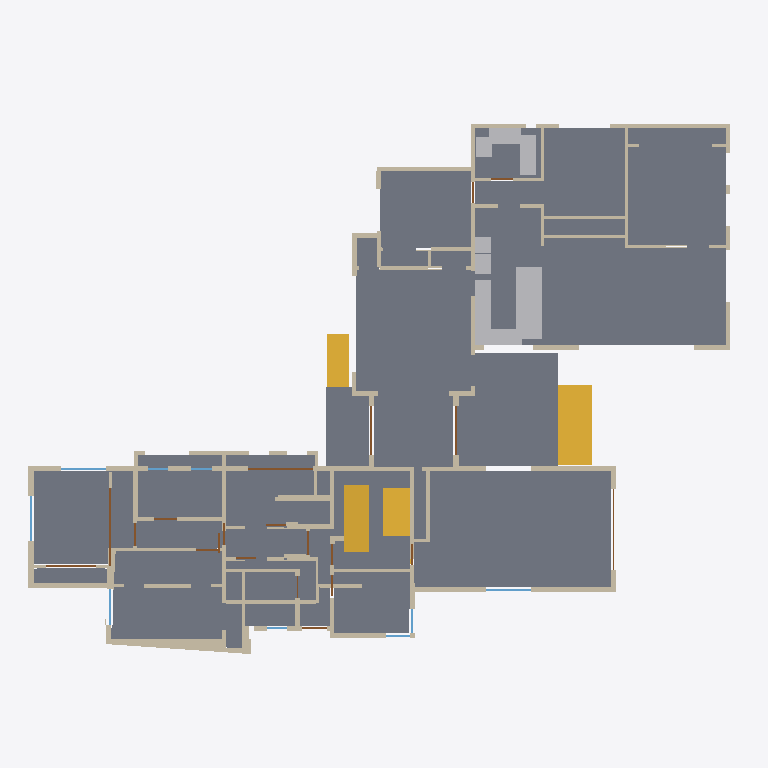
Plan cut of the same IFC building model at storey 'Garage' (level -1.02 m, cut at 0.38 m), seen from above with north up, elements coloured by IFC class: 121 walls (beige), 21 slabs (grey), 20 doors (brown), 9 windows (light blue), 8 other elements (light grey), 4 stairs (yellow). Cut surfaces are drawn darker.
Extent 26.9 m × 20.5 m × 8.6 m (x, y, z). Storeys (4): Lower level (ADU) at -1.39 m; Garage at -1.02 m; Main level at 0.00 m; Upper level at 1.70 m. Elements (294): 167 IfcWall, 33 IfcWindow, 22 IfcSlab, 21 IfcDoor, 12 IfcRoof, 10 IfcCovering, 9 IfcFurniture, 9 IfcSanitaryTerminal, 6 IfcElectricAppliance, 5 IfcStair.

HEADER;
FILE_DESCRIPTION(('ViewDefinition[DesignTransferView]'),'2;1');
FILE_NAME('/dev/null','2026-10-29T17:59:38-07:00',(''),(''),'IfcOpenShell 0.9.0.post1','IfcOpenShell 0.9.0.post1','Nobody');
FILE_SCHEMA(('IFC4'));
ENDSEC;
DATA;
#1=IFCPROJECT('3jlwIiosLFURThv3sgScVx',$,'118 Hillside Drive',$,$,$,$,(#13),#8);
#15=IFCSITE('0GZibE2sz43Po2q5w_Yi6X',$,'118 Hillside Drive, Woodside CA',$,$,$,$,$,$,$,$,$,$,$);
#16=IFCBUILDING('2q1VMzxszAN8wHBMuIs5on',$,'Garr Residence',$,$,$,$,$,$,$,$,$);
#19=IFCBUILDINGSTOREY('2IdH0_jyT9E93WwEtWCOpM',$,'Lower level (ADU)',$,$,#25,$,$,$,-4.56);
#26=IFCBUILDINGSTOREY('1skQ_dUfHAPhljRu7tZBKT',$,'Garage',$,$,#31,$,$,$,-3.34);
#32=IFCBUILDINGSTOREY('1MCD7$myH1fAtg_Wt4h4iH',$,'Main level',$,$,#37,$,$,$,0.0);
#38=IFCBUILDINGSTOREY('2ujSbJxVD9dujTSLTwUVUI',$,'Upper level',$,$,#43,$,$,$,5.57);
#7014=IFCSLAB('2cNRfgTz5FCgw2r$FpKnEv',$,'Floor oak',$,$,#7019,#7102,'L1-S01-F01',.FLOOR.);
#7122=IFCSLAB('1uZ19xPlHCoBmMj9yBcbFh',$,'Floor concrete',$,$,#7128,#7147,'L1-S03-F03',.FLOOR.);
#7196=IFCSLAB('3Ng6oqb8rFuARsd3jWB8IP',$,'Floor oak',$,$,#7201,#7226,'L1-S06-F06',.FLOOR.);
#8544=IFCSLAB('329epK_sf5nAJsi$s68E2B',$,'Front deck',$,$,#8549,#8562,'DK-FRONT',.LANDING.);
#7267=IFCSLAB('1Ru$3hll14ihYUQWlQs$Uv',$,'Floor oak',$,$,#7272,#7299,'L1-S09-F09',.FLOOR.);
#7339=IFCSLAB('3xBt4lZaL4pBtbXP9aTtNL',$,'Floor oak',$,$,#7344,#7359,'L1-S12-F12',.FLOOR.);
#7167=IFCSLAB('3Xhz999PrB6P1PFZC_3gUX',$,'Floor oak',$,$,#7172,#7195,'L1-S05-F05',.FLOOR.);
#7227=IFCSLAB('2LrmuJhDz6QBqpzVwL2pOf',$,'Floor oak',$,$,#7232,#7247,'L1-S07-F07',.FLOOR.);
#7320=IFCSLAB('1DqV_fqYD7DvmHch$5_XKa',$,'Floor tile-floor',$,$,#7325,#7338,'L1-S11-F11',.FLOOR.);
#8563=IFCSLAB('2g_N_TyFP8nwPNxzAoCrJV',$,'Rear deck',$,$,#8568,#8581,'DK-REAR',.LANDING.);
#8500=IFCSTAIR('25ieMvl2v0gPlhFZU7WDoL',$,'Front deck stairs',$,$,#8505,#8518,'ST-FRONT',.STRAIGHT_RUN_STAIR.);
#6994=IFCSLAB('3r9gd7NkDFCAcGbIw9M6tW',$,'Floor tile-floor',$,$,#7000,#7013,'L1-S00-F00',.FLOOR.);
#7381=IFCSLAB('0OoDsHKwnBNQnf1HMBoEti',$,'Floor oak',$,$,#7386,#7416,'L2-S00-F14',.FLOOR.);
#2368=IFCWALL('3sJHHcuErEeecQpP0TH5y3',$,'L1-W101',$,$,#2373,#2413,'L1-W101',.STANDARD.);
#7300=IFCSLAB('3$1_vaEbT60vcdR$uWmGNW',$,'Floor oak',$,$,#7305,#7319,'L1-S10-F10',.FLOOR.);
#7148=IFCSLAB('1SyGEdl1vBThce4I5cSvak',$,'Floor tile-floor',$,$,#7153,#7166,'L1-S04-F04',.FLOOR.);
#7417=IFCSLAB('0V6z8t6fP8Lu7RngWfVyzZ',$,'Floor tile-floor',$,$,#7422,#7470,'L2-S01-F15',.FLOOR.);
#8935=IFCFURNITURE('2Oh0s37m1E1BNX8g0inT34',$,'island',$,$,#8940,#8953,'FX-island-15',$);
#8434=IFCSTAIR('1GpfX6xbn1auKNBQHZ_1pv',$,'Landing to upper level',$,$,#8439,#8452,'ST-UP',.STRAIGHT_RUN_STAIR.);
#7103=IFCSLAB('1iFplJ68971APcQzVwikNV',$,'Floor oak',$,$,#7108,#7121,'L1-S02-F02',.FLOOR.);
#8456=IFCSTAIR('3Juictp8fFohw2dnRnRIWk',$,'Landing to lower level',$,$,#8461,#8474,'ST-DN',.STRAIGHT_RUN_STAIR.);
#7248=IFCSLAB('11HF_1qaX5zRtjY1sBFNzL',$,'Floor oak',$,$,#7253,#7266,'L1-S08-F08',.FLOOR.);
#2440=IFCWALL('1Facc7iMfAJhAiJnRcmyao',$,'L1-W103',$,$,#2445,#2480,'L1-W103',.STANDARD.);
#8522=IFCSTAIR('1wiI7IhuDC5Afhcmpd802Y',$,'Rear deck stairs',$,$,#8527,#8540,'ST-REAR',.STRAIGHT_RUN_STAIR.);
#7360=IFCSLAB('1DequTmFj60fsRV8SQE6li',$,'Floor oak',$,$,#7365,#7380,'L1-S13-F13',.FLOOR.);
#7496=IFCSLAB('1UNlUxyzfAgQ$dPVliLhS_',$,'Floor oak',$,$,#7501,#7522,'L2-S03-F17',.FLOOR.);
#8897=IFCFURNITURE('1K6RI7y3z9OAW9NzJgnLNJ',$,'baseCabinet',$,$,#8902,#8915,'FX-baseCabinet-13',$);
#8878=IFCFURNITURE('2m_cayqYHCtBsRqkGz7grS',$,'baseCabinet',$,$,#8883,#8896,'FX-baseCabinet-12',$);
#8859=IFCSANITARYTERMINAL('1pWJ_mkG9CfRpm7FFgCgCF',$,'tubAlcove',$,$,#8864,#8877,'FX-tubAlcove-11',.BATH.);
#8821=IFCSANITARYTERMINAL('0t8vm8zvfESAZhaiycUy4c',$,'vanity',$,$,#8826,#8839,'FX-vanity-09',.WASHHANDBASIN.);
#321=IFCWALL('1qsMWGZ8n7s9DlRRK_46rB',$,'L1-W12',$,$,#326,#339,'L1-W12',.STANDARD.);
#7471=IFCSLAB('0c10$P4rTC29yH4y4FVYDC',$,'Floor oak',$,$,#7476,#7495,'L2-S02-F16',.FLOOR.);
#597=IFCWALL('2oHb_LXU5BOwRtS95DZ$g2',$,'L1-W24',$,$,#602,#615,'L1-W24',.STANDARD.);
#643=IFCWALL('1OEiwLjfT8GuAQ4b8g9QXK',$,'L1-W26',$,$,#648,#661,'L1-W26',.STANDARD.);
#827=IFCWALL('13ehjOf252ceM4nHNT0bE6',$,'L1-W34',$,$,#832,#845,'L1-W34',.STANDARD.);
#1793=IFCWALL('0ExFkaSg5AhQGL80l5jxW8',$,'L1-W76',$,$,#1798,#1811,'L1-W76',.STANDARD.);
#8840=IFCSANITARYTERMINAL('3prQ5CjHH9BBmvdru8L9n_',$,'toilet',$,$,#8845,#8858,'FX-toilet-10',.TOILETPAN.);
#8973=IFCELECTRICAPPLIANCE('1QPxVOP152av2UyXbvYjHG',$,'fridgeFrenchDoor',$,$,#8978,#8991,'FX-fridgeFrenchDoor-17',.FRIDGE_FREEZER.);
#3567=IFCWALL('0KLWOxKkXAeAoGj0pmyWDa',$,'L2-W35',$,$,#3572,#3585,'L2-W35',.STANDARD.);
#1632=IFCWALL('1a1lkXxnf4HwWXQ7$qM3Jw',$,'L1-W69',$,$,#1637,#1650,'L1-W69',.STANDARD.);
#1908=IFCWALL('0zdJdjTOPAfOCoxG509cWb',$,'L1-W81',$,$,#1913,#1926,'L1-W81',.STANDARD.);
#2923=IFCWALL('2UmVdk7l9FLuv9ZQ_s6wNW',$,'L2-W07',$,$,#2928,#2941,'L2-W07',.STANDARD.);
#275=IFCWALL('0x8Yev2ynADxb1NkGxMnHG',$,'L1-W10',$,$,#280,#293,'L1-W10',.STANDARD.);
#298=IFCWALL('32F0yyJlf4wfQSvjrzge2t',$,'L1-W11',$,$,#303,#316,'L1-W11',.STANDARD.);
#2138=IFCWALL('1ansam8EL5tfdZAMi3kRo3',$,'L1-W91',$,$,#2143,#2156,'L1-W91',.STANDARD.);
#1885=IFCWALL('07Lzj99rz9v88npeCavwTR',$,'L1-W80',$,$,#1890,#1903,'L1-W80',.STANDARD.);
#8992=IFCFURNITURE('34bUfGTV11JezQvewdO3dk',$,'tallCabinet',$,$,#8997,#9010,'FX-tallCabinet-18',$);
#1701=IFCWALL('1Nv8oIKVzF7gMpNagS3bCv',$,'L1-W72',$,$,#1706,#1719,'L1-W72',.STANDARD.);
#3636=IFCWALL('0qoJJKaXbBo8rnMAtI8Shz',$,'L2-W38',$,$,#3641,#3654,'L2-W38',.STANDARD.);
#3268=IFCWALL('0D2i8_glzAnApqYR4V3ZBW',$,'L2-W22',$,$,#3273,#3286,'L2-W22',.STANDARD.);
#689=IFCWALL('2oRz3G6ePA_w9cogf_xbLz',$,'L1-W28',$,$,#694,#707,'L1-W28',.STANDARD.);
#2669=IFCWALL('0ZRVfNp2T4uO7v1juRlRd0',$,'L1-W112',$,$,#2674,#2687,'L1-W112',.STANDARD.);
#781=IFCWALL('1R8kIohPT0IOWIPt6zFMHF',$,'L1-W32',$,$,#786,#799,'L1-W32',.STANDARD.);
#2623=IFCWALL('1DAUSnFPj6lPLfMcu2HnKi',$,'L1-W110',$,$,#2628,#2641,'L1-W110',.STANDARD.);
#390=IFCWALL('2jaVT_uS139PvMGAeJpBd2',$,'L1-W15',$,$,#395,#408,'L1-W15',.STANDARD.);
#1977=IFCWALL('3a9UnRPxL33eUMwP9c24gl',$,'L1-W84',$,$,#1982,#1995,'L1-W84',.STANDARD.);
#2508=IFCWALL('2ZqxCQTSjBFgOuGupTKPWn',$,'L1-W105',$,$,#2513,#2526,'L1-W105',.STANDARD.);
#3728=IFCWALL('2OR1wn1VPCRfEg3n8ON4$3',$,'L2-W42',$,$,#3733,#3746,'L2-W42',.STANDARD.);
#2577=IFCWALL('3j3Babi2L9d8$0qHbiWxcU',$,'L1-W108',$,$,#2582,#2595,'L1-W108',.STANDARD.);
#44=IFCWALL('0auhkhwK18j83q2osYOKxU',$,'L1-W00',$,$,#50,#63,'L1-W00',.STANDARD.);
#2531=IFCWALL('2mwp2w0_n2jPPdopFC12Xd',$,'L1-W106',$,$,#2536,#2549,'L1-W106',.STANDARD.);
#68=IFCWALL('2XQbEPHwn8TAwWvmZnxhgj',$,'L1-W01',$,$,#73,#86,'L1-W01',.STANDARD.);
#2738=IFCWALL('3hOlC7oLvENQPkp8VfQWFf',$,'L1-W115',$,$,#2743,#2756,'L1-W115',.STANDARD.);
#804=IFCWALL('3sS2GsUID9$gItXiuHn1mh',$,'L1-W33',$,$,#809,#822,'L1-W33',.STANDARD.);
#1103=IFCWALL('0wQC$N9EnFC8_27gNWXPdS',$,'L1-W46',$,$,#1108,#1121,'L1-W46',.STANDARD.);
#5781=IFCDOOR('2O$1LnnO12bPHXky3Zo6Eq',$,'D-C 202A',$,$,#5786,#5799,'L2-O02',8.0,9.75,$,$,$);
#758=IFCWALL('1GZFQbejf9UxDCzaLw_Y2I',$,'L1-W31',$,$,#763,#776,'L1-W31',.STANDARD.);
#2715=IFCWALL('2SjYtmPhT8JRO5AeBpTqur',$,'L1-W114',$,$,#2720,#2733,'L1-W114',.STANDARD.);
#1080=IFCWALL('1Eek_ISqvERRAHv6I_UgjL',$,'L1-W45',$,$,#1085,#1098,'L1-W45',.STANDARD.);
#3475=IFCWALL('0edegvm6T2huNojo43_7Ua',$,'L2-W31',$,$,#3480,#3493,'L2-W31',.STANDARD.);
#1287=IFCWALL('3Zw_4wdVv7g9DF8dCgVR4e',$,'L1-W54',$,$,#1292,#1305,'L1-W54',.STANDARD.);
#2345=IFCWALL('11Fj8Xxq98kxOGL6uDJ$Yi',$,'L1-W100',$,$,#2350,#2363,'L1-W100',.STANDARD.);
#3153=IFCWALL('0FP9X0MOfFE8ur3D$6UifN',$,'L2-W17',$,$,#3158,#3171,'L2-W17',.STANDARD.);
#965=IFCWALL('0nSqhApF14Ju2Ch5HYUDRi',$,'L1-W40',$,$,#970,#983,'L1-W40',.STANDARD.);
#2046=IFCWALL('1YQpgLDuH3DAYXGjzBxvRw',$,'L1-W87',$,$,#2051,#2064,'L1-W87',.STANDARD.);
#4621=IFCDOOR('3Ge$yUlGD3eBsx0vMxMxlY',$,'D-C 002',$,$,#4626,#4639,'L1-O15',8.0,8.0,$,$,$);
#2600=IFCWALL('03cOHdqLf4_wX3OfIWbCY4',$,'L1-W109',$,$,#2605,#2618,'L1-W109',.STANDARD.);
#1609=IFCWALL('3oyw_BMlj70xdBmBj11GQ9',$,'L1-W68',$,$,#1614,#1627,'L1-W68',.STANDARD.);
#3291=IFCWALL('2Jm27JUJn1iBNpr$KJCgmj',$,'L2-W23',$,$,#3296,#3309,'L2-W23',.STANDARD.);
#1034=IFCWALL('1BWMfx6MbD4QQL43WiO9ch',$,'L1-W43',$,$,#1039,#1052,'L1-W43',.STANDARD.);
#5589=IFCDOOR('2rPVQoUFH7cOtuy1aK2yIX',$,'D-IC 004B',$,$,#5594,#5607,'L1-O36',8.0,6.25,$,$,$);
#4765=IFCDOOR('2xIpz8c61EJQmauxZUJ1cQ',$,'D-A 101A',$,$,#4770,#4783,'L1-O18',8.0,6.127,$,$,$);
#4832=IFCDOOR('2AUpvfSsb0kecROvsFMCPs',$,'D-D 101B',$,$,#4837,#4850,'L1-O20',8.0,6.127,$,$,$);
#8582=IFCSLAB('3PkllK3FD80uCBt8uUYG5S',$,'Stair landing at entry level',$,$,#8587,#8600,'DK-LAND',.LANDING.);
#183=IFCWALL('1Y6AQtMPT1ywixzIoIvJzP',$,'L1-W06',$,$,#188,#201,'L1-W06',.STANDARD.);
#3337=IFCWALL('1yE4irPAD9Z8p8cPLTu27$',$,'L2-W25',$,$,#3342,#3355,'L2-W25',.STANDARD.);
#3521=IFCWALL('2VWKOASeHAXw3DHgyvwIkl',$,'L2-W33',$,$,#3526,#3539,'L2-W33',.STANDARD.);
#3360=IFCWALL('0XpAaTqrX9cP$QvXZxmbqe',$,'L2-W26',$,$,#3365,#3378,'L2-W26',.STANDARD.);
#712=IFCWALL('3rsaUlF1bBigQVzp7yvflP',$,'L1-W29',$,$,#717,#730,'L1-W29',.STANDARD.);
#735=IFCWALL('2XsPpPUeD329huI9YfW54x',$,'L1-W30',$,$,#740,#753,'L1-W30',.STANDARD.);
#3498=IFCWALL('049c47NWr7yRkHBfRQYmYC',$,'L2-W32',$,$,#3503,#3516,'L2-W32',.STANDARD.);
#620=IFCWALL('21Ty6i64P0tAKz0OB3JIT_',$,'L1-W25',$,$,#625,#638,'L1-W25',.STANDARD.);
#919=IFCWALL('0iR695M_n41fSA0kmK$TDc',$,'L1-W38',$,$,#924,#937,'L1-W38',.STANDARD.);
#4123=IFCWINDOW('0ED2nqoYH4t8HkdPo8EKkc',$,'CS-B G01A',$,$,#4128,#4141,'L1-O04',4.25,5.5,$,$,$);
#4429=IFCWINDOW('3vpBh6A49DHfm2tE33OcZ6',$,'CS-B 004A',$,$,#4434,#4447,'L1-O11',4.25,5.55,$,$,$);
#4717=IFCWINDOW('0_jNTx_RL5OgvBTnuzBKhq',$,'CS-B 004B',$,$,#4722,#4735,'L1-O17',4.25,5.5,$,$,$);
#1218=IFCWALL('1Bn674HOn2Z9Pk4Ib5fKkR',$,'L1-W51',$,$,#1223,#1236,'L1-W51',.STANDARD.);
#666=IFCWALL('3XzfITjIH1CRbFyZyE4ZCi',$,'L1-W27',$,$,#671,#684,'L1-W27',.STANDARD.);
#1770=IFCWALL('3un4CrYQbB5eNp5AAUl$Xm',$,'L1-W75',$,$,#1775,#1788,'L1-W75',.STANDARD.);
#2692=IFCWALL('0bK1_NnJL0fBW4vDMip1kd',$,'L1-W113',$,$,#2697,#2710,'L1-W113',.STANDARD.);
#2946=IFCWALL('1SlrnHDXnBmg9FT9C9sgbf',$,'L2-W08',$,$,#2951,#2964,'L2-W08',.STANDARD.);
#4075=IFCDOOR('2N9GImG7fD8RNo$3wyL0$B',$,'D-E G01A',$,$,#4080,#4093,'L1-O03',8.0,10.127,$,$,$);
#160=IFCWALL('3w8xmf_Cz6$wXuOXaIc94G',$,'L1-W05',$,$,#165,#178,'L1-W05',.STANDARD.);
#942=IFCWALL('17fBJrKpr6qQlxQsI7WTz4',$,'L1-W39',$,$,#947,#960,'L1-W39',.STANDARD.);
#2322=IFCWALL('31BqRCPj54COMWtcfssaKi',$,'L1-W99',$,$,#2327,#2340,'L1-W99',.STANDARD.);
#3429=IFCWALL('1KPEknPXv1yft6S6PJ$77N',$,'L2-W29',$,$,#3434,#3447,'L2-W29',.STANDARD.);
#3613=IFCWALL('2BwhpbEVv3y8rWTAwG$Umf',$,'L2-W37',$,$,#3618,#3631,'L2-W37',.STANDARD.);
#5445=IFCWINDOW('3QBUZOzo590Qz5gbjii1EB',$,'CS-C 005',$,$,#5450,#5463,'L1-O33',4.25,4.5,$,$,$);
#2276=IFCWALL('2TsOySeev5lv2zxR6sAAum',$,'L1-W97',$,$,#2281,#2294,'L1-W97',.STANDARD.);
#3245=IFCWALL('0t$vgDMqr0$w8AAR9MLCop',$,'L2-W21',$,$,#3250,#3263,'L2-W21',.STANDARD.);
#1931=IFCWALL('1QM3cpZIzAdBvc$EbPoFDQ',$,'L1-W82',$,$,#1936,#1949,'L1-W82',.STANDARD.);
#1379=IFCWALL('0188KUFc57eO4n9xWvfow_',$,'L1-W58',$,$,#1384,#1397,'L1-W58',.STANDARD.);
#2023=IFCWALL('1ZrdHJmhv1ve49dppDg7XB',$,'L1-W86',$,$,#2028,#2041,'L1-W86',.STANDARD.);
#2485=IFCWALL('3vPHmsm8v4Ehwjl$mq3iiG',$,'L1-W104',$,$,#2490,#2503,'L1-W104',.STANDARD.);
#574=IFCWALL('3t9HA3a4nFWOtbFcZZQMl_',$,'L1-W23',$,$,#579,#592,'L1-W23',.STANDARD.);
#114=IFCWALL('0IJKZHsJ1CHPyGm5H_K20z',$,'L1-W03',$,$,#119,#132,'L1-W03',.STANDARD.);
#1402=IFCWALL('2TvJO$2Xf6pBMNoAkghuLv',$,'L1-W59',$,$,#1407,#1420,'L1-W59',.STANDARD.);
#1494=IFCWALL('1DbFVSnc9CeP10yat8MF0B',$,'L1-W63',$,$,#1499,#1512,'L1-W63',.STANDARD.);
#3705=IFCWALL('1CY6Zaxf524fgQQl8SaC0g',$,'L2-W41',$,$,#3710,#3723,'L2-W41',.STANDARD.);
#482=IFCWALL('3tSGIWg6X0aA$FZWjMLk6P',$,'L1-W19',$,$,#487,#500,'L1-W19',.STANDARD.);
#505=IFCWALL('3GH5z8ZpXCZgSe0ACqKLbH',$,'L1-W20',$,$,#510,#523,'L1-W20',.STANDARD.);
#3084=IFCWALL('31y_hV3_v18hKBBAlYBSus',$,'L2-W14',$,$,#3089,#3102,'L2-W14',.STANDARD.);
#2115=IFCWALL('3ZD4IKRSD9RBLKZkDKLp6b',$,'L1-W90',$,$,#2120,#2133,'L1-W90',.STANDARD.);
#873=IFCWALL('2MGdLUlZT5gOSrPLJbQ8Oy',$,'L1-W36',$,$,#878,#891,'L1-W36',.STANDARD.);
#1310=IFCWALL('0YWTkFQxX41vUgyN6blwvZ',$,'L1-W55',$,$,#1315,#1328,'L1-W55',.STANDARD.);
#1356=IFCWALL('1$pUueKwT1ZBvam2SlmTX0',$,'L1-W57',$,$,#1361,#1374,'L1-W57',.STANDARD.);
#1724=IFCWALL('3DnEGycI9ACPdsIHpJ3AFS',$,'L1-W73',$,$,#1729,#1742,'L1-W73',.STANDARD.);
#1862=IFCWALL('3k16hD$j5F4hiLeAW04NwL',$,'L1-W79',$,$,#1867,#1880,'L1-W79',.STANDARD.);
#2069=IFCWALL('0X_v8vbhz1XRrRbyUef44A',$,'L1-W88',$,$,#2074,#2087,'L1-W88',.STANDARD.);
#1264=IFCWALL('1Vk$vdV3z2P9RfOx4kznyH',$,'L1-W53',$,$,#1269,#1282,'L1-W53',.STANDARD.);
#2161=IFCWALL('3EqzHXcmPBpgjLzynXS3hD',$,'L1-W92',$,$,#2166,#2179,'L1-W92',.STANDARD.);
#528=IFCWALL('23E15F$nbBHh3wqU9BeCeb',$,'L1-W21',$,$,#533,#546,'L1-W21',.STANDARD.);
#2877=IFCWALL('3yayP1v4n8hvqv8C1EaRRn',$,'L2-W05',$,$,#2882,#2895,'L2-W05',.STANDARD.);
#3061=IFCWALL('1vRWUTsOH9d8P9gzryxzSi',$,'L2-W13',$,$,#3066,#3079,'L2-W13',.STANDARD.);
#3015=IFCWALL('13lYxT0mPEwuNit9Nd8HrH',$,'L2-W11',$,$,#3020,#3033,'L2-W11',.STANDARD.);
#2992=IFCWALL('0zcjVxeUj8hPlFroeFsx6q',$,'L2-W10',$,$,#2997,#3010,'L2-W10',.STANDARD.);
#988=IFCWALL('2JTkzcpxf3bwPNybTr9qez',$,'L1-W41',$,$,#993,#1006,'L1-W41',.STANDARD.);
#3659=IFCWALL('3N$KIOrWnAdALzYzWl__hG',$,'L2-W39',$,$,#3664,#3677,'L2-W39',.STANDARD.);
#3979=IFCDOOR('1Za2cj2Mf7KuWKYLhgiXum',$,'D-B 007A',$,$,#3984,#3997,'L1-O01',8.0,3.083,$,$,$);
#229=IFCWALL('2$7rnZOdX2E8uaUnF2x5Z9',$,'L1-W08',$,$,#234,#247,'L1-W08',.STANDARD.);
#367=IFCWALL('0WzUkCFov4HAQvc8svFJt9',$,'L1-W14',$,$,#372,#385,'L1-W14',.STANDARD.);
#413=IFCWALL('2ZeUArUKT6Cx2j7i0EbheW',$,'L1-W16',$,$,#418,#431,'L1-W16',.STANDARD.);
#1425=IFCWALL('2ez5lP__f3$xjJKL011Svz',$,'L1-W60',$,$,#1430,#1443,'L1-W60',.STANDARD.);
#3889=IFCWALL('3neBfjoFvDBR5CetlPLxDU',$,'L2-W49',$,$,#3894,#3907,'L2-W49',.STANDARD.);
#5493=IFCWINDOW('2sc8crmk179gew3EkX8uET',$,'CS-A 008A',$,$,#5498,#5511,'L1-O34',4.25,3.0,$,$,$);
#5541=IFCWINDOW('24pu1p7cfA$vHj1mus9Szt',$,'CS-A 008B',$,$,#5546,#5559,'L1-O35',4.25,3.0,$,$,$);
#5829=IFCDOOR('2kkfJ3mRH4IQpacC3ytUyK',$,'D-IA 202C',$,$,#5834,#5847,'L2-O03',8.0,2.917,$,$,$);
#3107=IFCWALL('0337jAAPz8sPaFfFGQVTM5',$,'L2-W15',$,$,#3112,#3125,'L2-W15',.STANDARD.);
#4334=IFCDOOR('20eAdje0v5Mhn5GNklKeHM',$,'D-IA',$,$,#4339,#4352,'L1-O09',8.0,2.917,$,$,$);
#4381=IFCDOOR('3oQspzkT9Fv9EVfRxO4lO1',$,'D-IA 004A',$,$,#4386,#4399,'L1-O10',8.0,2.96,$,$,$);
#4573=IFCDOOR('3ZIrssdP17luQxdyE5kMxY',$,'D-IA 003',$,$,#4578,#4591,'L1-O14',8.0,2.753,$,$,$);
#1333=IFCWALL('3EFJbrgRr7iea0J4wGN_42',$,'L1-W56',$,$,#1338,#1351,'L1-W56',.STANDARD.);
#2761=IFCWALL('2$w6zuXbn6Vf9oFWNgQ7Bm',$,'L2-W00',$,$,#2767,#2780,'L2-W00',.STANDARD.);
#1149=IFCWALL('1pJKVtsBXCSx29lvAijrty',$,'L1-W48',$,$,#1154,#1167,'L1-W48',.STANDARD.);
#3406=IFCWALL('1XoUIp9Vn1sPApa0UXDqGu',$,'L2-W28',$,$,#3411,#3424,'L2-W28',.STANDARD.);
#3797=IFCWALL('3lwqrvoVTCfhkTs3tUZREf',$,'L2-W45',$,$,#3802,#3815,'L2-W45',.STANDARD.);
#3820=IFCWALL('1rTDnz3rXF5ACaZBb9ClMU',$,'L2-W46',$,$,#3825,#3838,'L2-W46',.STANDARD.);
#4286=IFCDOOR('1gINpC3qz9_Osr7O$El2W4',$,'D-IA 005A',$,$,#4291,#4304,'L1-O08',8.0,2.727,$,$,$);
#5351=IFCDOOR('2IhEgytjzE3RQ4wWBNl5gN',$,'D-IA',$,$,#5356,#5369,'L1-O31',6.67,2.667,$,$,$);
#436=IFCWALL('2BKnKWFiP94wruLtTXvotg',$,'L1-W17',$,$,#441,#454,'L1-W17',.STANDARD.);
#4190=IFCDOOR('2wbm$g6l94cBYw2Gk2UJNm',$,'D-IA G01B',$,$,#4195,#4208,'L1-O06',6.67,2.667,$,$,$);
#4238=IFCDOOR('3BM3pSg7v7GvI2i_tccOyD',$,'D-IA 007B',$,$,#4243,#4256,'L1-O07',8.0,2.667,$,$,$);
#4525=IFCWINDOW('2J9GjtyMTDoex3tOo2JjEq',$,'CS-A 003B',$,$,#4530,#4543,'L1-O13',3.5,2.5,$,$,$);
#5116=IFCDOOR('1A7Y1kgfn1hAL4xJ0fIFvS',$,'D-IA',$,$,#5121,#5134,'L1-O26',6.67,2.667,$,$,$);
#5637=IFCDOOR('1ccPk4DwnDGQhtofgYSQhd',$,'D-IB 008',$,$,#5642,#5655,'L1-O37',8.0,2.67,$,$,$);
#459=IFCWALL('1ZmVjYcqLAm8FrAw0E4A8a',$,'L1-W18',$,$,#464,#477,'L1-W18',.STANDARD.);
#3176=IFCWALL('2V$F9SEx93p8NFkkN5wLxS',$,'L2-W18',$,$,#3181,#3194,'L2-W18',.STANDARD.);
#3931=IFCWINDOW('2d4McJbiH54eeoZUSwYsGK',$,'CS-A 006',$,$,#3936,#3949,'L1-O00',3.5,2.5,$,$,$);
#4669=IFCWINDOW('1NgetW7hnE9RnzkbIKbWg1',$,'CS-A 003A',$,$,#4674,#4687,'L1-O16',3.5,2.513,$,$,$);
#6117=IFCDOOR('1YKmjj_RD4yvQecfNNPPSC',$,'D-IB 201A',$,$,#6122,#6135,'L2-O09',8.0,2.5,$,$,$);
#6213=IFCDOOR('0_aMFoJazErhpQu1z_3j6G',$,'D-IB 203',$,$,#6218,#6231,'L2-O11',8.0,2.5,$,$,$);
#3130=IFCWALL('2$BffUgyn9zOL14xiA3uVL',$,'L2-W16',$,$,#3135,#3148,'L2-W16',.STANDARD.);
#6165=IFCDOOR('1Xyvk9Hi94nR_BuUBSww4U',$,'D-IB 202B',$,$,#6170,#6183,'L2-O10',8.0,2.5,$,$,$);
#91=IFCWALL('0hTsLcPy9BhAEUi38qK$5R',$,'L1-W02',$,$,#96,#109,'L1-W02',.STANDARD.);
#1126=IFCWALL('067KQ50ZH9LA3$CQTJq$4l',$,'L1-W47',$,$,#1131,#1144,'L1-W47',.STANDARD.);
#1471=IFCWALL('3fPaWkSILE59u0WXasO6w3',$,'L1-W62',$,$,#1476,#1489,'L1-W62',.STANDARD.);
#1563=IFCWALL('1814NpmJzEmByiHENAIr$y',$,'L1-W66',$,$,#1568,#1581,'L1-W66',.STANDARD.);
#2969=IFCWALL('3P0RoCdGj4_972XIJeuRqg',$,'L2-W09',$,$,#2974,#2987,'L2-W09',.STANDARD.);
#1954=IFCWALL('00Ngm3cLr9sxhRpTypZCyp',$,'L1-W83',$,$,#1959,#1972,'L1-W83',.STANDARD.);
#3452=IFCWALL('2$EnL7EdbESQrQEGFvnSnp',$,'L2-W30',$,$,#3457,#3470,'L2-W30',.STANDARD.);
#1540=IFCWALL('2Q2hkyqtzF5AttHsVyQdEv',$,'L1-W65',$,$,#1545,#1558,'L1-W65',.STANDARD.);
#2831=IFCWALL('2WDcxwW7fCZxqWCaCsF9bi',$,'L2-W03',$,$,#2836,#2849,'L2-W03',.STANDARD.);
#3866=IFCWALL('3uuJIrYQvB2R09SoW9RsRp',$,'L2-W48',$,$,#3871,#3884,'L2-W48',.STANDARD.);
ENDSEC;
